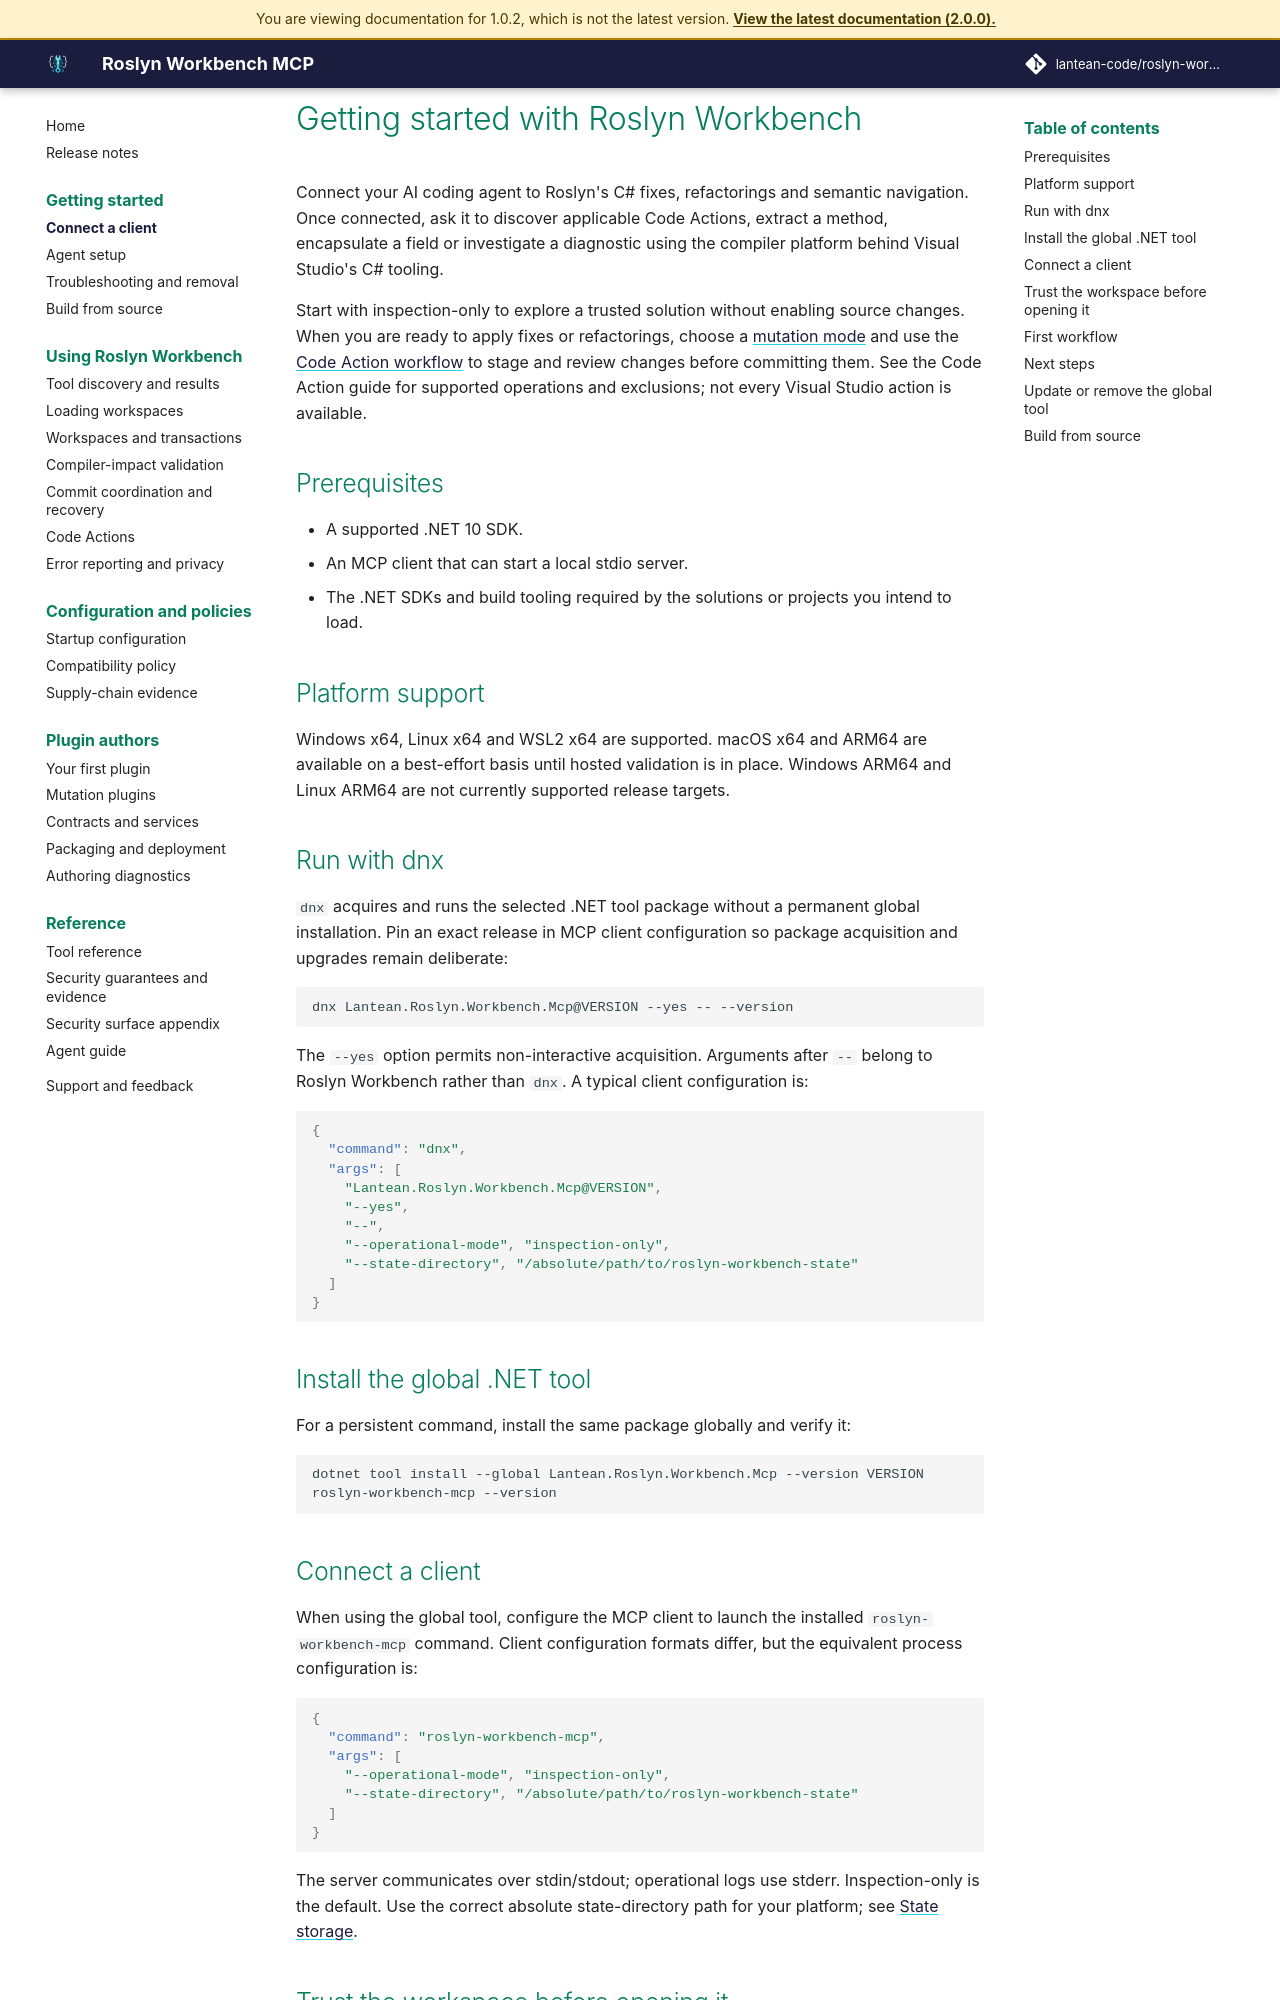

repository: lantean-code/roslyn-workbench-mcp · page: docs/1.0.2/getting-started.html · generator: mkdocs

---
title: Connect your MCP client to Roslyn Workbench
description: Run Roslyn Workbench MCP locally with .NET 10, connect a stdio MCP client and explore a trusted C# workspace in inspection-only mode.
---

# Getting started with Roslyn Workbench

Connect your AI coding agent to Roslyn's C# fixes, refactorings and semantic navigation. Once connected, ask it to discover applicable Code Actions, extract a method, encapsulate a field or investigate a diagnostic using the compiler platform behind Visual Studio's C# tooling.

Start with inspection-only to explore a trusted solution without enabling source changes. When you are ready to apply fixes or refactorings, choose a [mutation mode](configuration.md) and use the [Code Action workflow](code-actions.md) to stage and review changes before committing them. See the Code Action guide for supported operations and exclusions; not every Visual Studio action is available.

## Prerequisites

- A supported .NET 10 SDK.
- An MCP client that can start a local stdio server.
- The .NET SDKs and build tooling required by the solutions or projects you intend to load.

## Platform support

Windows x64, Linux x64 and WSL2 x64 are supported. macOS x64 and ARM64 are available on a best-effort basis until hosted validation is in place. Windows ARM64 and Linux ARM64 are not currently supported release targets.

## Run with dnx

`dnx` acquires and runs the selected .NET tool package without a permanent global installation. Pin an exact release in MCP client configuration so package acquisition and upgrades remain deliberate:

```bash
dnx Lantean.Roslyn.Workbench.Mcp@VERSION --yes -- --version
```

The `--yes` option permits non-interactive acquisition. Arguments after `--` belong to Roslyn Workbench rather than `dnx`. A typical client configuration is:

```json
{
  "command": "dnx",
  "args": [
    "Lantean.Roslyn.Workbench.Mcp@VERSION",
    "--yes",
    "--",
    "--operational-mode", "inspection-only",
    "--state-directory", "/absolute/path/to/roslyn-workbench-state"
  ]
}
```

## Install the global .NET tool

For a persistent command, install the same package globally and verify it:

```bash
dotnet tool install --global Lantean.Roslyn.Workbench.Mcp --version VERSION
roslyn-workbench-mcp --version
```

## Connect a client

When using the global tool, configure the MCP client to launch the installed `roslyn-workbench-mcp` command. Client configuration formats differ, but the equivalent process configuration is:

```json
{
  "command": "roslyn-workbench-mcp",
  "args": [
    "--operational-mode", "inspection-only",
    "--state-directory", "/absolute/path/to/roslyn-workbench-state"
  ]
}
```

The server communicates over stdin/stdout; operational logs use stderr. Inspection-only is the default. Use the correct absolute state-directory path for your platform; see [State storage](configuration.md#state-storage-and-recovery).
